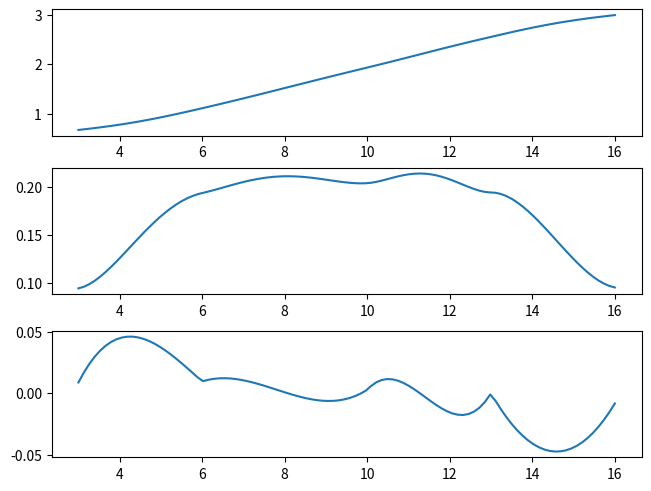

The script that saved this image:
import numpy as np
from scipy.interpolate import BPoly
import matplotlib.pyplot as plt

"""
x = np.array([ 3.,  6., 10., 13., 16.])
y = np.array([0.67164152, 1.11120234, 1.93398019, 2.55414771, 2.99545786])
dy = np.array([0.09458249, 0.1935781,  0.20380581, 0.19417821, 0.09551739])

t = np.array([ 3.,  6., 10., 13., 16.])
q_path = np.array([0.67164152, 1.11120234, 1.93398019, 2.55414771, 2.99545786])
qd_path = np.array([0.09458249, 0.1935781,  0.20380581, 0.19417821, 0.09551739])
qdd_path = np.array([8.69452293e-03, 9.58848730e-03, 2.80075542e-03, 4.32528318e-05, -8.31117476e-03, -8.74073843e-03])

ers = interpolate.CubicHermiteSpline(t, q_path, qd_path)

t_eval = np.linspace(0, 20, 100)
y = ers(t_eval)
y_deriv = ers.derivative()(t_eval)

import matplotlib.pyplot as plt

plt.plot(t, q_path, 'o', label = 'data')
plt.plot(t_eval, y, label = 'spline')
plt.plot(t_eval, y_deriv, label = 'derivative')
plt.legend()
plt.show()
"""

t = np.array([ 3.,  6., 10., 13., 16.])
q_path = np.array([0.67164152, 1.11120234, 1.93398019, 2.55414771, 2.99545786])

qd_path = np.array([0.09458249, 0.1935781,  0.20380581, 0.19417821, 0.09551739])

qdd_path = np.array([8.69452293e-03, 9.58848730e-03, 2.80075542e-03, 4.32528318e-05, -8.31117476e-03])

q_assemble = np.vstack((q_path, qd_path, qdd_path))
q_assemble = np.transpose(q_assemble)
print(q_assemble)

func = BPoly.from_derivatives(t, q_assemble)
t_eval = np.linspace(3, 16, 100)
y = func(t_eval)
y_d = func.derivative()(t_eval)
y_dd = func.derivative(2)(t_eval)

fig, (ax1, ax2, ax3) = plt.subplots(3, 1, layout='constrained')
ax1.plot(t_eval, y, label = 'Berstein')
ax2.plot(t_eval, y_d, label = 'First Derivative')
ax3.plot(t_eval, y_dd, label = 'Second Derivative')
plt.show()